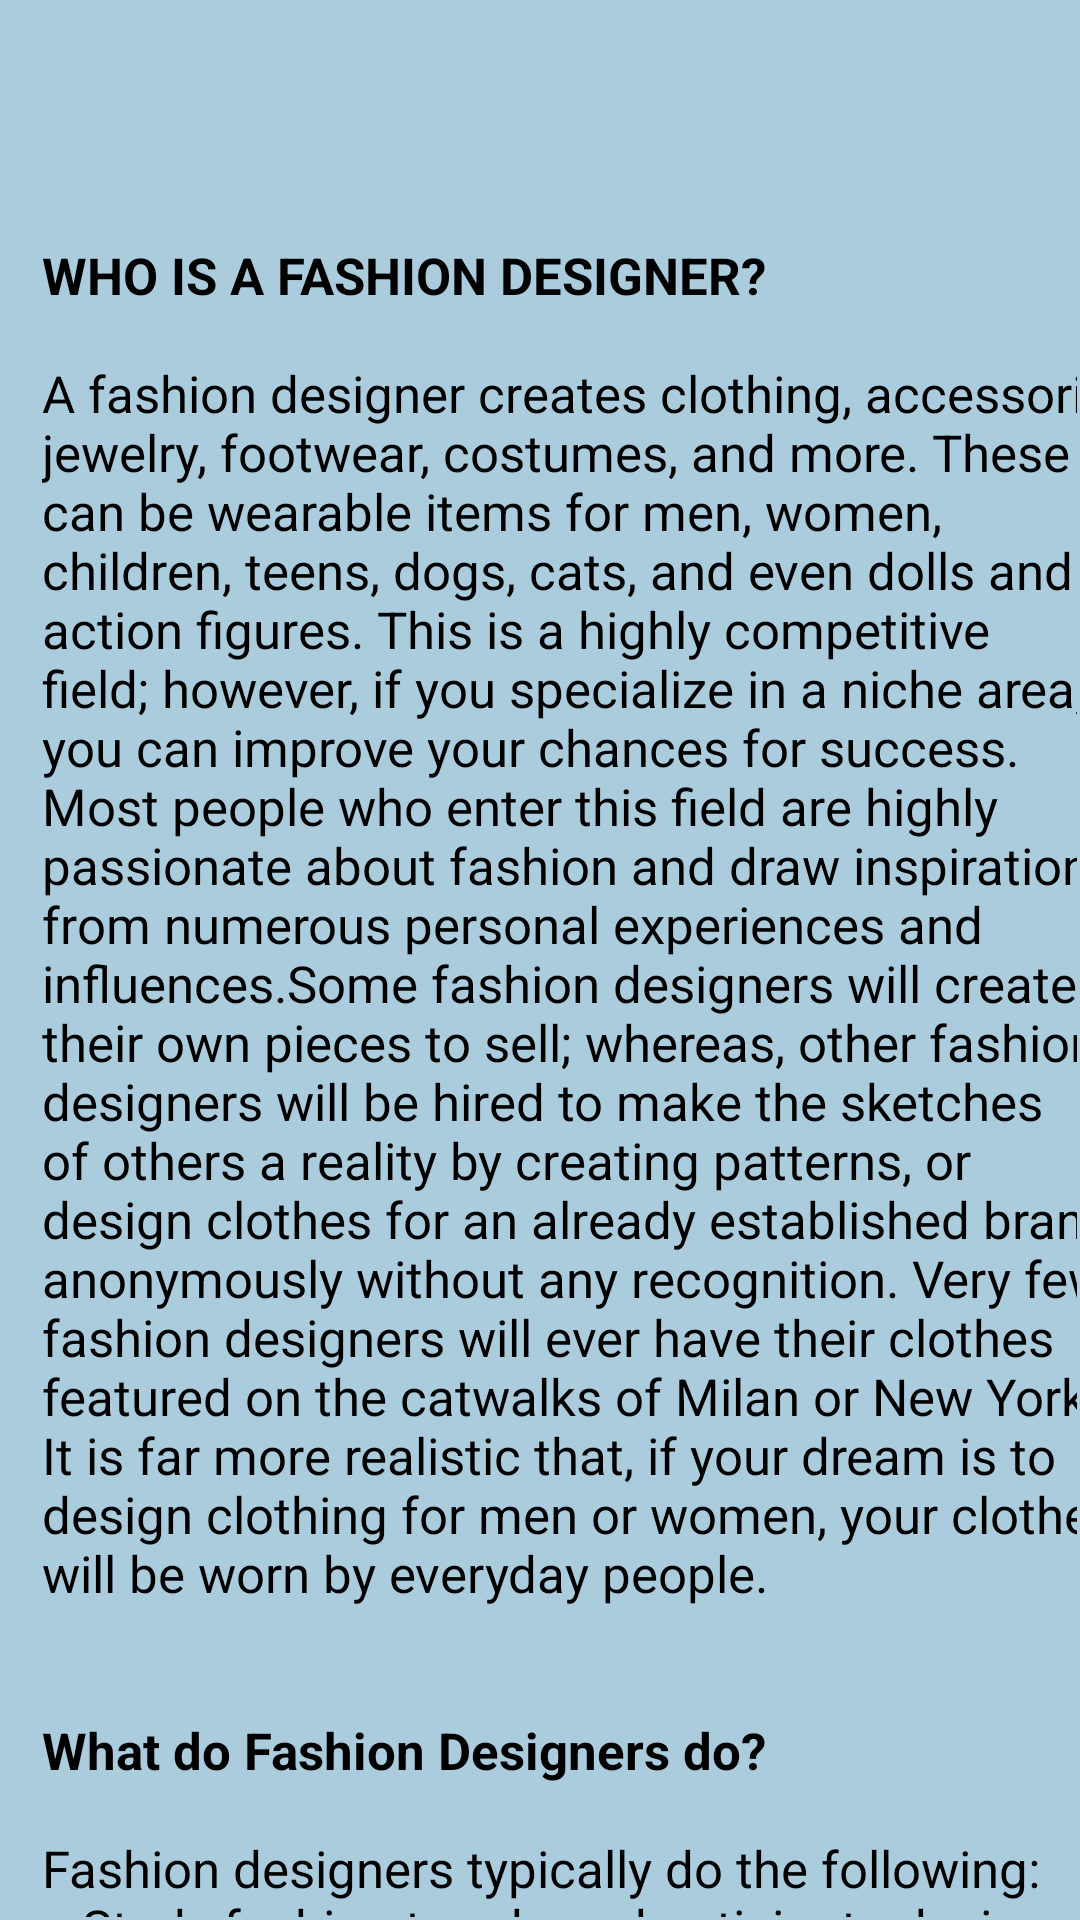

Produce the Android XML layout that renders to this screen, including the resource entries it uses.
<!-- AndroidManifest.xml: application theme Theme.Careerguide -->
<!-- res/layout/pop31.xml -->
<?xml version="1.0" encoding="utf-8"?>
<androidx.constraintlayout.widget.ConstraintLayout xmlns:android="http://schemas.android.com/apk/res/android"
    xmlns:app="http://schemas.android.com/apk/res-auto"
    xmlns:tools="http://schemas.android.com/tools"
    android:layout_width="400dp"
    android:layout_height="600dp"
    android:background="@color/blue"
    android:layout_gravity="center"
    tools:context=".pop31">


        <androidx.core.widget.NestedScrollView
            android:layout_width="match_parent"
            android:layout_height="match_parent"
            android:layout_marginStart="1dp"
            android:layout_marginTop="1dp"
            android:layout_marginEnd="1dp"
            android:layout_marginBottom="1dp"
            android:fillViewport="true"
            app:layout_constraintBottom_toBottomOf="parent"
            app:layout_constraintEnd_toEndOf="parent"
            app:layout_constraintStart_toStartOf="parent"
            app:layout_constraintTop_toTopOf="parent">

            <LinearLayout
                android:layout_width="match_parent"
                android:layout_height="match_parent"
                android:orientation="vertical">

                <TextView

                    android:id="@+id/tv109"
                    android:layout_width="370dp"
                    android:layout_height="match_parent"
                    android:layout_marginStart="13dp"
                    android:layout_marginTop="40dp"
                    android:text="@string/pop31"
                    android:textAlignment="textStart"
                    android:textColor="@color/black"
                    android:textSize="17dp" />


            </LinearLayout>
        </androidx.core.widget.NestedScrollView>
    </androidx.constraintlayout.widget.ConstraintLayout>
<!-- resources referenced by this layout -->
<resources>
  <color name="black">#FF000000</color>
  <color name="blue">#AACCDD</color>
  <string name="pop31">\n\n<b>WHO IS A FASHION DESIGNER?</b>
          \n\nA fashion designer creates clothing, accessories, jewelry, footwear, costumes, and more. These can be wearable items for men, women, children, teens, dogs, cats, and even dolls and action figures. This is a highly competitive field; however, if you specialize in a niche area, you can improve your chances for success. Most people who enter this field are highly passionate about fashion and draw inspiration from numerous personal experiences and influences.Some fashion designers will create their own pieces to sell; whereas, other fashion designers will be hired to make the sketches of others a reality by creating patterns, or design clothes for an already established brand anonymously without any recognition. Very few fashion designers will ever have their clothes featured on the catwalks of Milan or New York. It is far more realistic that, if your dream is to design clothing for men or women, your clothes will be worn by everyday people.
          \n\n\n<b>What do Fashion Designers do?</b>
          \n\nFashion designers typically do the following:\n - Study fashion trends and anticipate designs that will appeal to consumers\n - Decide on a theme for a collection\n - Use computer-aided design (CAD) programs to create designs\n - Visit manufacturers or trade shows to get samples of fabric\n - Select fabrics, embellishments, colors, or a style for each garment or accessory\n - Work with other designers or team members to create prototype designs\n - Present design ideas to the creative director or showcase them in fashion or trade shows\n - Market designs to clothing retailers or directly to consumers\n - Oversee the final production of their designs\n - Larger apparel companies typically employ a team of designers headed by a creative director. Some fashion designers specialize in clothing, footwear, or accessory design; others create designs in all three fashion categories.
          \n\n\n
      </string>
  <style name="Theme.Careerguide" parent="Theme.AppCompat.Light.DarkActionBar">
          
          <item name="colorPrimary">@color/blue</item>
  
          
          <item name="android:statusBarColor">@color/blue</item>
          <item name="android:navigationBarColor">@color/blue</item>
      </style>
</resources>
